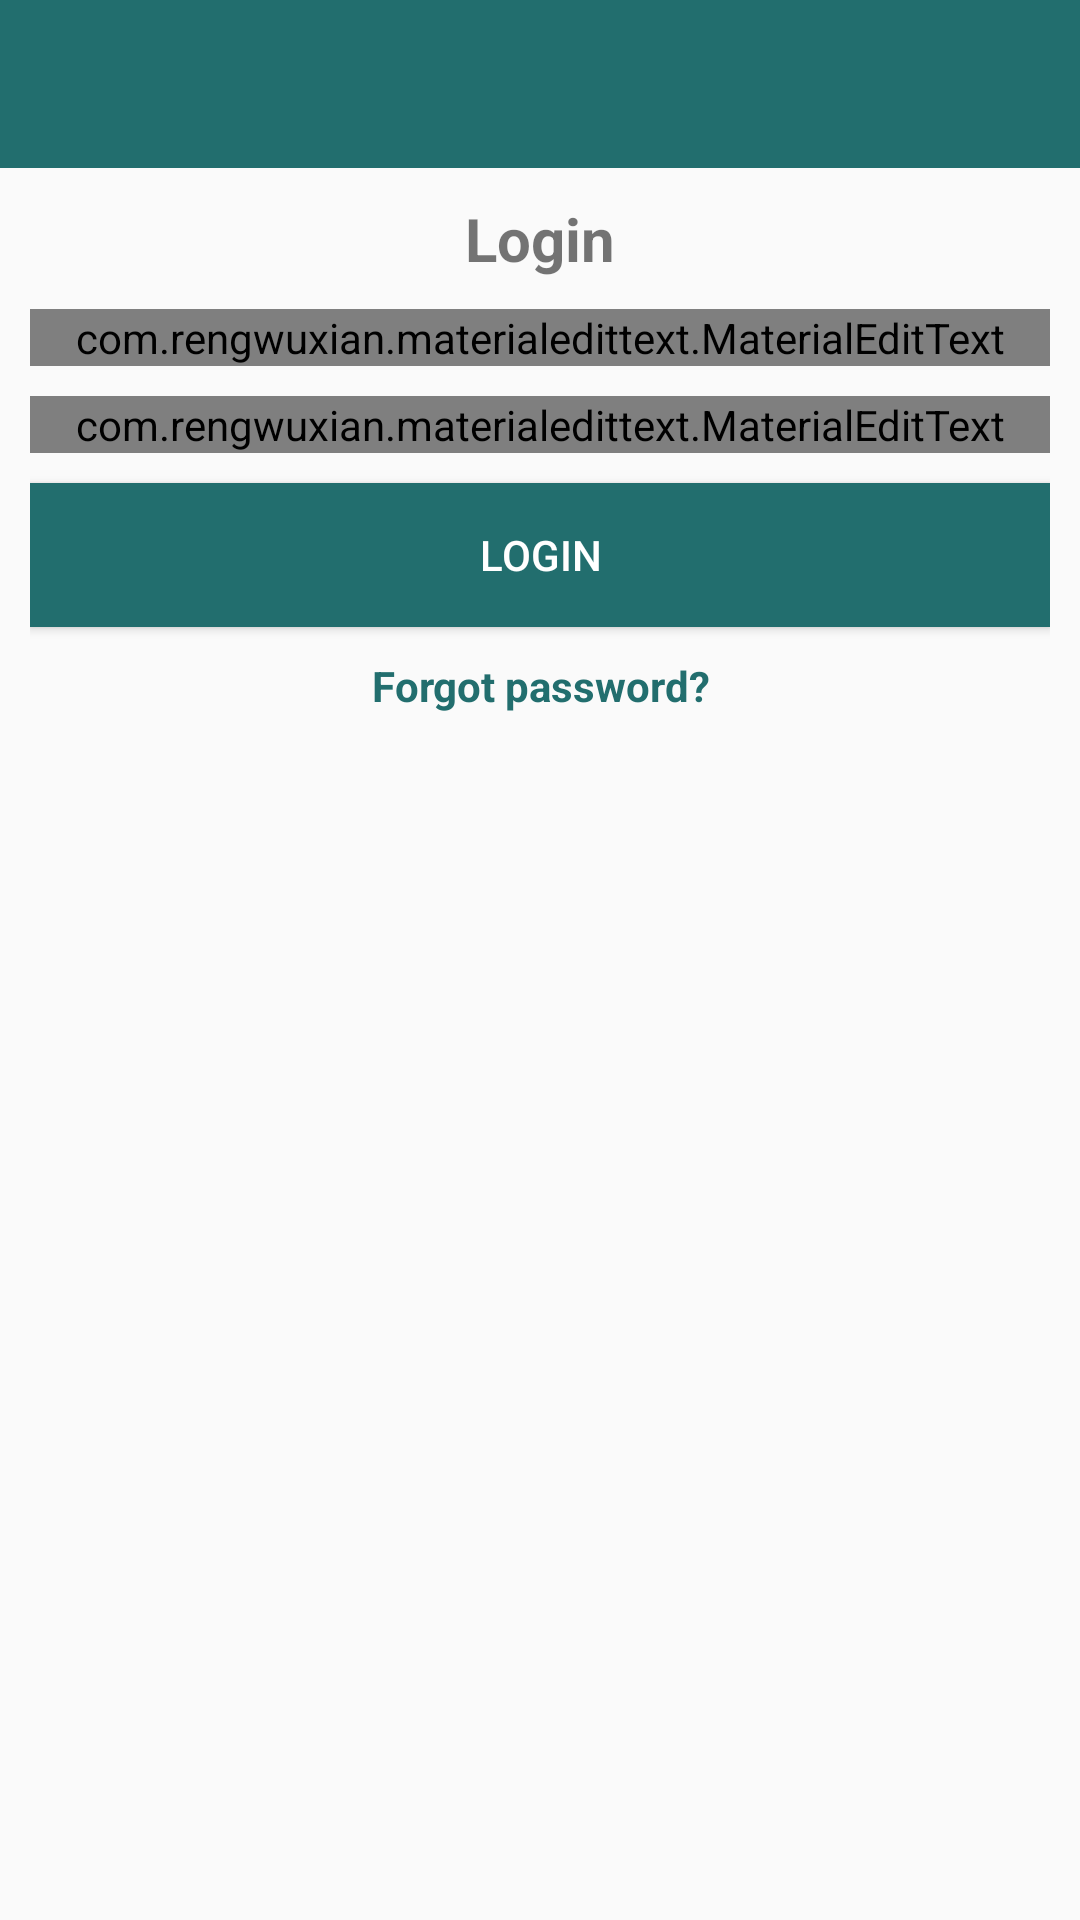

Produce the Android XML layout that renders to this screen, including the resource entries it uses.
<!-- AndroidManifest.xml: application theme AppTheme -->
<!-- res/layout/activity_login.xml -->
<?xml version="1.0" encoding="utf-8"?>
<RelativeLayout xmlns:android="http://schemas.android.com/apk/res/android"
    xmlns:app="http://schemas.android.com/apk/res-auto"
    xmlns:tools="http://schemas.android.com/tools"
    android:layout_width="match_parent"
    android:layout_height="match_parent"
    tools:context=".LoginActivity">

    <include
        android:id="@+id/toolbar"
        layout="@layout/bar_layout"
        />

    <LinearLayout
        android:layout_width="match_parent"
        android:layout_height="wrap_content"
        android:orientation="vertical"
        android:padding="10dp"
        android:gravity="center_horizontal"
        android:layout_below="@id/toolbar">

        <TextView
            android:layout_width="wrap_content"
            android:layout_height="wrap_content"
            android:text="Login"
            android:textSize="20sp"
            android:textStyle="bold"
            />


        <com.rengwuxian.materialedittext.MaterialEditText
            android:id="@+id/email"
            android:inputType="textEmailAddress"
            android:layout_width="match_parent"
            android:layout_height="wrap_content"
            app:met_floatingLabel="normal"
            android:layout_marginTop="10dp"
            android:hint="Email"
            />

        <com.rengwuxian.materialedittext.MaterialEditText
            android:id="@+id/password"
            android:inputType="textPassword"
            android:layout_width="match_parent"
            android:layout_height="wrap_content"
            app:met_floatingLabel="normal"
            android:layout_marginTop="10dp"
            android:hint="Password"
            />


        <Button
            android:id="@+id/btn_login"
            android:layout_width="match_parent"
            android:layout_height="wrap_content"
            android:text="Login"
            android:background="@color/colorPrimaryDark"
            android:layout_marginTop="10dp"
            android:textColor="#fff"
            />

        <TextView
            android:id="@+id/forgot_password"
            android:layout_width="wrap_content"
            android:layout_height="wrap_content"
            android:layout_gravity="center"
            android:layout_marginTop="10dp"
            android:gravity="center"
            android:text="Forgot password?"
            android:textColor="@color/colorPrimaryDark"
            android:textStyle="bold" />


    </LinearLayout>



</RelativeLayout>
<!-- res/layout/bar_layout.xml (included above) -->
<?xml version="1.0" encoding="utf-8"?>
<androidx.appcompat.widget.Toolbar xmlns:android="http://schemas.android.com/apk/res/android"
    android:layout_width="match_parent"
    android:layout_height="wrap_content"
    xmlns:app="http://schemas.android.com/apk/res-auto"
    android:id="@+id/toolbar"
    android:theme="@style/Base.ThemeOverlay.AppCompat.Dark.ActionBar"
    app:popupTheme="@style/MenuStyle"
    android:background="@color/colorPrimaryDark">

</androidx.appcompat.widget.Toolbar>
<!-- resources referenced by this layout -->
<resources>
  <color name="colorPrimaryDark">#226e6e</color>
  <style name="MenuStyle" parent="Theme.AppCompat.Light">
          <item name="android:background">@android:color/white</item>
      </style>
  <style name="AppTheme" parent="Theme.AppCompat.Light.NoActionBar">
          
          <item name="colorPrimary">@color/colorPrimary</item>
          <item name="colorPrimaryDark">@color/colorPrimaryDark</item>
          <item name="colorAccent">@color/colorAccent</item>
      </style>
  <color name="colorPrimary">#3A9A9A</color>
  <color name="colorAccent">#03DAC5</color>
</resources>
